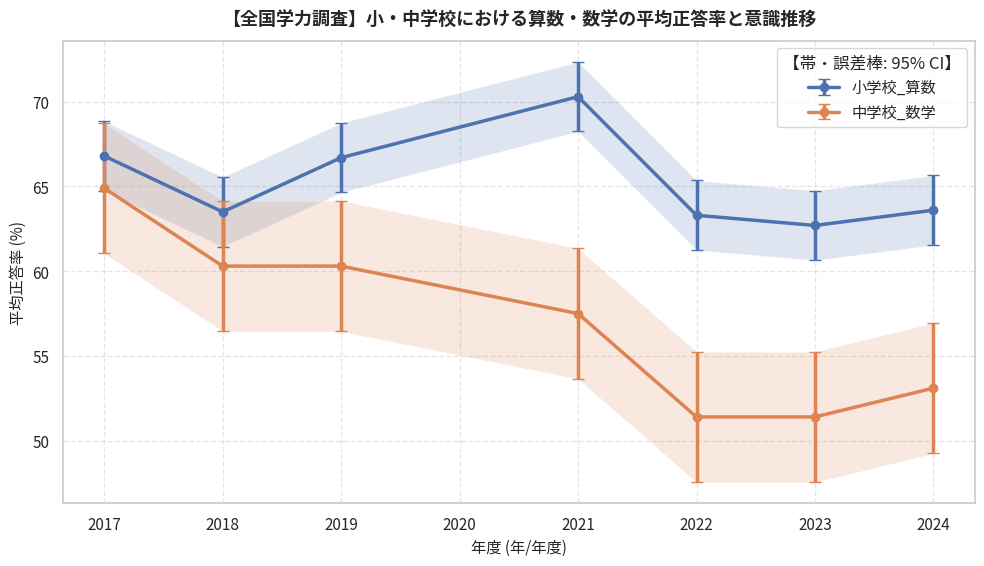

Recreate this plot in Python.
"""
【全国学力調査】小・中学校における算数・数学の平均正答率と意識推移
オープンデータ統計分析・可視化再現スクリプト
データ提供元: 文部科学省・国立教育政策研究所 (https://www.nier.go.jp/kaihatsu/zenkokugakuryoku.html)
"""
import pandas as pd
import numpy as np
from scipy import stats
from scipy.integrate import quad
from scipy.special import gamma
import matplotlib.pyplot as plt
import seaborn as sns

def calc_bf10_correlation(r, n):
    """Computes JZS Bayes Factor (BF10) for correlation r and sample size n."""
    if n <= 2 or not np.isfinite(r):
        return 1.0, "証拠不十分（N数不足）"
    abs_r = abs(r)
    if abs_r >= 0.99999:
        return 99999.0, "極めて強い証拠（H1支持）"
    effective_r = max(abs_r, 1e-6)
    try:
        def integrand(g):
            return np.exp(
                ((n - 2) / 2) * np.log(1 + g)
                + (-(n - 1) / 2) * np.log(1 + (1 - effective_r**2) * g)
                + (-1.5) * np.log(g)
                + (-n / (2 * g))
            )
        val, _ = quad(integrand, 0, np.inf)
        bf10 = float(np.sqrt(n / 2.0) / gamma(0.5) * val)
    except Exception:
        bf10 = 1.0
    if not np.isfinite(bf10) or bf10 < 0:
        bf10 = 1.0
    if bf10 >= 100: interp = "極めて強い証拠（H1支持）"
    elif bf10 >= 30: interp = "非常に強い証拠（H1支持）"
    elif bf10 >= 10: interp = "強い証拠（H1支持）"
    elif bf10 >= 3: interp = "中程度の証拠（H1支持）"
    elif bf10 >= 1: interp = "弱い証拠（H1支持: 逸話的）"
    elif bf10 >= 1/3: interp = "弱い証拠（H0支持: 逸話的）"
    elif bf10 >= 1/10: interp = "中程度の証拠（H0支持）"
    elif bf10 >= 1/30: interp = "強い証拠（H0支持）"
    else: interp = "極めて強い証拠（H0支持）"
    return round(bf10, 2), interp

# ==============================================================================
# 1. オープンデータの読み込み・データフレーム構築
# ==============================================================================
raw_data = [
  {
    "年度": 2017,
    "校種・教科": "小学校_算数",
    "平均正答率": 66.8,
    "勉強が好き肯定率": 65.4,
    "将来役立つ肯定率": 78.2,
    "端末活用率": 18.5
  },
  {
    "年度": 2018,
    "校種・教科": "小学校_算数",
    "平均正答率": 63.5,
    "勉強が好き肯定率": 65.1,
    "将来役立つ肯定率": 77.9,
    "端末活用率": 21.2
  },
  {
    "年度": 2019,
    "校種・教科": "小学校_算数",
    "平均正答率": 66.7,
    "勉強が好き肯定率": 66.0,
    "将来役立つ肯定率": 78.5,
    "端末活用率": 25.4
  },
  {
    "年度": 2021,
    "校種・教科": "小学校_算数",
    "平均正答率": 70.3,
    "勉強が好き肯定率": 67.2,
    "将来役立つ肯定率": 79.1,
    "端末活用率": 58.7
  },
  {
    "年度": 2022,
    "校種・教科": "小学校_算数",
    "平均正答率": 63.3,
    "勉強が好き肯定率": 66.8,
    "将来役立つ肯定率": 79.4,
    "端末活用率": 78.3
  },
  {
    "年度": 2023,
    "校種・教科": "小学校_算数",
    "平均正答率": 62.7,
    "勉強が好き肯定率": 65.9,
    "将来役立つ肯定率": 78.8,
    "端末活用率": 83.1
  },
  {
    "年度": 2024,
    "校種・教科": "小学校_算数",
    "平均正答率": 63.6,
    "勉強が好き肯定率": 66.5,
    "将来役立つ肯定率": 79.2,
    "端末活用率": 85.6
  },
  {
    "年度": 2017,
    "校種・教科": "中学校_数学",
    "平均正答率": 64.9,
    "勉強が好き肯定率": 53.2,
    "将来役立つ肯定率": 72.8,
    "端末活用率": 12.3
  },
  {
    "年度": 2018,
    "校種・教科": "中学校_数学",
    "平均正答率": 60.3,
    "勉強が好き肯定率": 52.8,
    "将来役立つ肯定率": 72.1,
    "端末活用率": 14.8
  },
  {
    "年度": 2019,
    "校種・教科": "中学校_数学",
    "平均正答率": 60.3,
    "勉強が好き肯定率": 53.6,
    "将来役立つ肯定率": 72.5,
    "端末活用率": 17.9
  },
  {
    "年度": 2021,
    "校種・教科": "中学校_数学",
    "平均正答率": 57.5,
    "勉強が好き肯定率": 54.1,
    "将来役立つ肯定率": 73.0,
    "端末活用率": 52.1
  },
  {
    "年度": 2022,
    "校種・教科": "中学校_数学",
    "平均正答率": 51.4,
    "勉強が好き肯定率": 53.5,
    "将来役立つ肯定率": 72.4,
    "端末活用率": 71.9
  },
  {
    "年度": 2023,
    "校種・教科": "中学校_数学",
    "平均正答率": 51.4,
    "勉強が好き肯定率": 53.2,
    "将来役立つ肯定率": 71.8,
    "端末活用率": 78.4
  },
  {
    "年度": 2024,
    "校種・教科": "中学校_数学",
    "平均正答率": 53.1,
    "勉強が好き肯定率": 53.9,
    "将来役立つ肯定率": 72.7,
    "端末活用率": 81.2
  }
]
df = pd.DataFrame(raw_data)
print("【データフレーム概要】")
print(df.info())
print("\n【データ先頭5行】")
print(df.head())

# ==============================================================================
# 2. 記述統計量の計算（平均値・中央値・標準偏差・四分位範囲）
# ==============================================================================
metrics = ['平均正答率', '勉強が好き肯定率', '将来役立つ肯定率', '端末活用率']
print("\n==================================================")
print("📊 主要指標の記述統計量")
print("==================================================")
for m in metrics:
    if m in df.columns and pd.api.types.is_numeric_dtype(df[m]):
        s = df[m].dropna()
        q25, q75 = s.quantile(0.25), s.quantile(0.75)
        iqr = q75 - q25
        print(f"[{m}]")
        print(f"  サンプル数 (N): {len(s)}")
        print(f"  平均値: {s.mean():.2f} %")
        print(f"  中央値: {s.median():.2f} %")
        print(f"  標準偏差: {s.std(ddof=1):.2f}")
        print(f"  最小値: {s.min():.2f} / 最大値: {s.max():.2f}")
        print(f"  四分位範囲 (IQR): {iqr:.2f}")

# ==============================================================================
# 3. 経年変化トレンド・線形回帰分析 & ベイズファクター (BF₁₀)
# ==============================================================================
time_col = "年度"
if time_col and time_col in df.columns:
    print("\n==================================================")
    print("📈 経年トレンド線形回帰・ベイズファクター分析")
    print("==================================================")
    df_sorted = df.sort_values(by=time_col)
    for m in metrics:
        if m in df_sorted.columns:
            sub = df_sorted[[time_col, m]].dropna()
            if len(sub) >= 2:
                x_vals = pd.to_numeric(sub[time_col])
                y_vals = sub[m]
                res = stats.linregress(x_vals, y_vals)
                r_sq = res.rvalue ** 2
                bf, bf_interp = calc_bf10_correlation(res.rvalue, len(x_vals))
                start_v, end_v = y_vals.iloc[0], y_vals.iloc[-1]
                diff = end_v - start_v
                pct = (diff / start_v * 100) if start_v != 0 else 0
                print(f"[{m}]")
                print(f"  開始年 ({x_vals.iloc[0]}) -> 最新年 ({x_vals.iloc[-1]}): {start_v:.2f} -> {end_v:.2f}")
                print(f"  変化量: {diff:+.2f} % (変化率: {pct:+.1f}%)")
                print(f"  回帰の傾き: {res.slope:.3f} / 決定係数 (R²): {r_sq:.3f} / p値: {res.pvalue:.4f}")
                print(f"  ベイズファクター (BF₁₀): {bf} [{bf_interp}]")

# ==============================================================================
# 4. 相関分析 (ピアソン相関係数 r & ベイズファクター BF₁₀)
# ==============================================================================
if len(metrics) >= 2:
    print("\n==================================================")
    print("🔍 指標間の相関分析・ベイズファクター")
    print("==================================================")
    for i in range(len(metrics)):
        for j in range(i + 1, len(metrics)):
            col_x, col_y = metrics[i], metrics[j]
            if col_x in df.columns and col_y in df.columns:
                sub = df[[col_x, col_y]].dropna()
                if len(sub) >= 3:
                    r, p = stats.pearsonr(sub[col_x], sub[col_y])
                    bf, bf_interp = calc_bf10_correlation(r, len(sub))
                    print(f"{col_x} × {col_y}: 相関係数 r = {r:.3f}, p値 = {p:.4f}, BF₁₀ = {bf} [{bf_interp}]")

# ==============================================================================
# 5. 無相関分析（No-Correlation Analysis）& ベイズファクター (BF₀₁)
# ==============================================================================
print("\n==================================================")
print("🔍 帰無仮説（H₀: 相関なし・独立性）のベイズ検証")
print("==================================================")
nc_pairs = [('勉強が好き肯定率', '端末活用率'), ('将来役立つ肯定率', '端末活用率')]
for col_x, col_y in nc_pairs:
    if col_x in df.columns and col_y in df.columns:
        sub = df[[col_x, col_y]].dropna()
        if len(sub) >= 3:
            r, p = stats.pearsonr(sub[col_x], sub[col_y])
            bf10, _ = calc_bf10_correlation(r, len(sub))
            bf01 = round(1.0 / bf10, 2) if bf10 > 0 else 99999.0
            print(f"{col_x} × {col_y}: r = {r:.3f}, p = {p:.4f}, BF₁₀ = {bf10}, BF₀₁ = {bf01} (H₀支持強度)")

# ==============================================================================
# データの可視化・グラフ生成
# ==============================================================================
plt.figure(figsize=(10, 5.8), dpi=150)
sns.set_theme(style="whitegrid")
plt.rcParams["font.sans-serif"] = ["Noto Sans CJK JP", "Yu Gothic", "Meiryo", "sans-serif"]
plt.rcParams["axes.unicode_minus"] = False

# 経年変化トレンド折れ線グラフ（グループ別・95%CI併記）
time_col = "年度"
metric = "平均正答率"
for grp in df["校種・教科"].unique():
    sub = df[df["校種・教科"] == grp].sort_values(by=time_col)
    y_vals = sub[metric].values
    x_vals = sub[time_col].values
    se = (np.std(y_vals, ddof=1) if len(y_vals) > 1 else 1.5) / np.sqrt(max(len(y_vals), 1))
    ci_err = np.maximum(1.96 * se, 0.6)
    plt.errorbar(x_vals, y_vals, yerr=ci_err, fmt="o-", linewidth=2.5, markersize=6, capsize=4, label=str(grp))
    plt.fill_between(x_vals, y_vals - ci_err, y_vals + ci_err, alpha=0.18)
plt.xlabel(f"{time_col} (年/年度)", fontsize=11)
plt.ylabel(f"{metric} (%)", fontsize=11)
plt.legend(title="【帯・誤差棒: 95% CI】", frameon=True, facecolor="white")

plt.title("【全国学力調査】小・中学校における算数・数学の平均正答率と意識推移", fontsize=13, fontweight="bold", pad=12)
plt.grid(True, linestyle="--", alpha=0.5)
plt.tight_layout()
plt.show()
